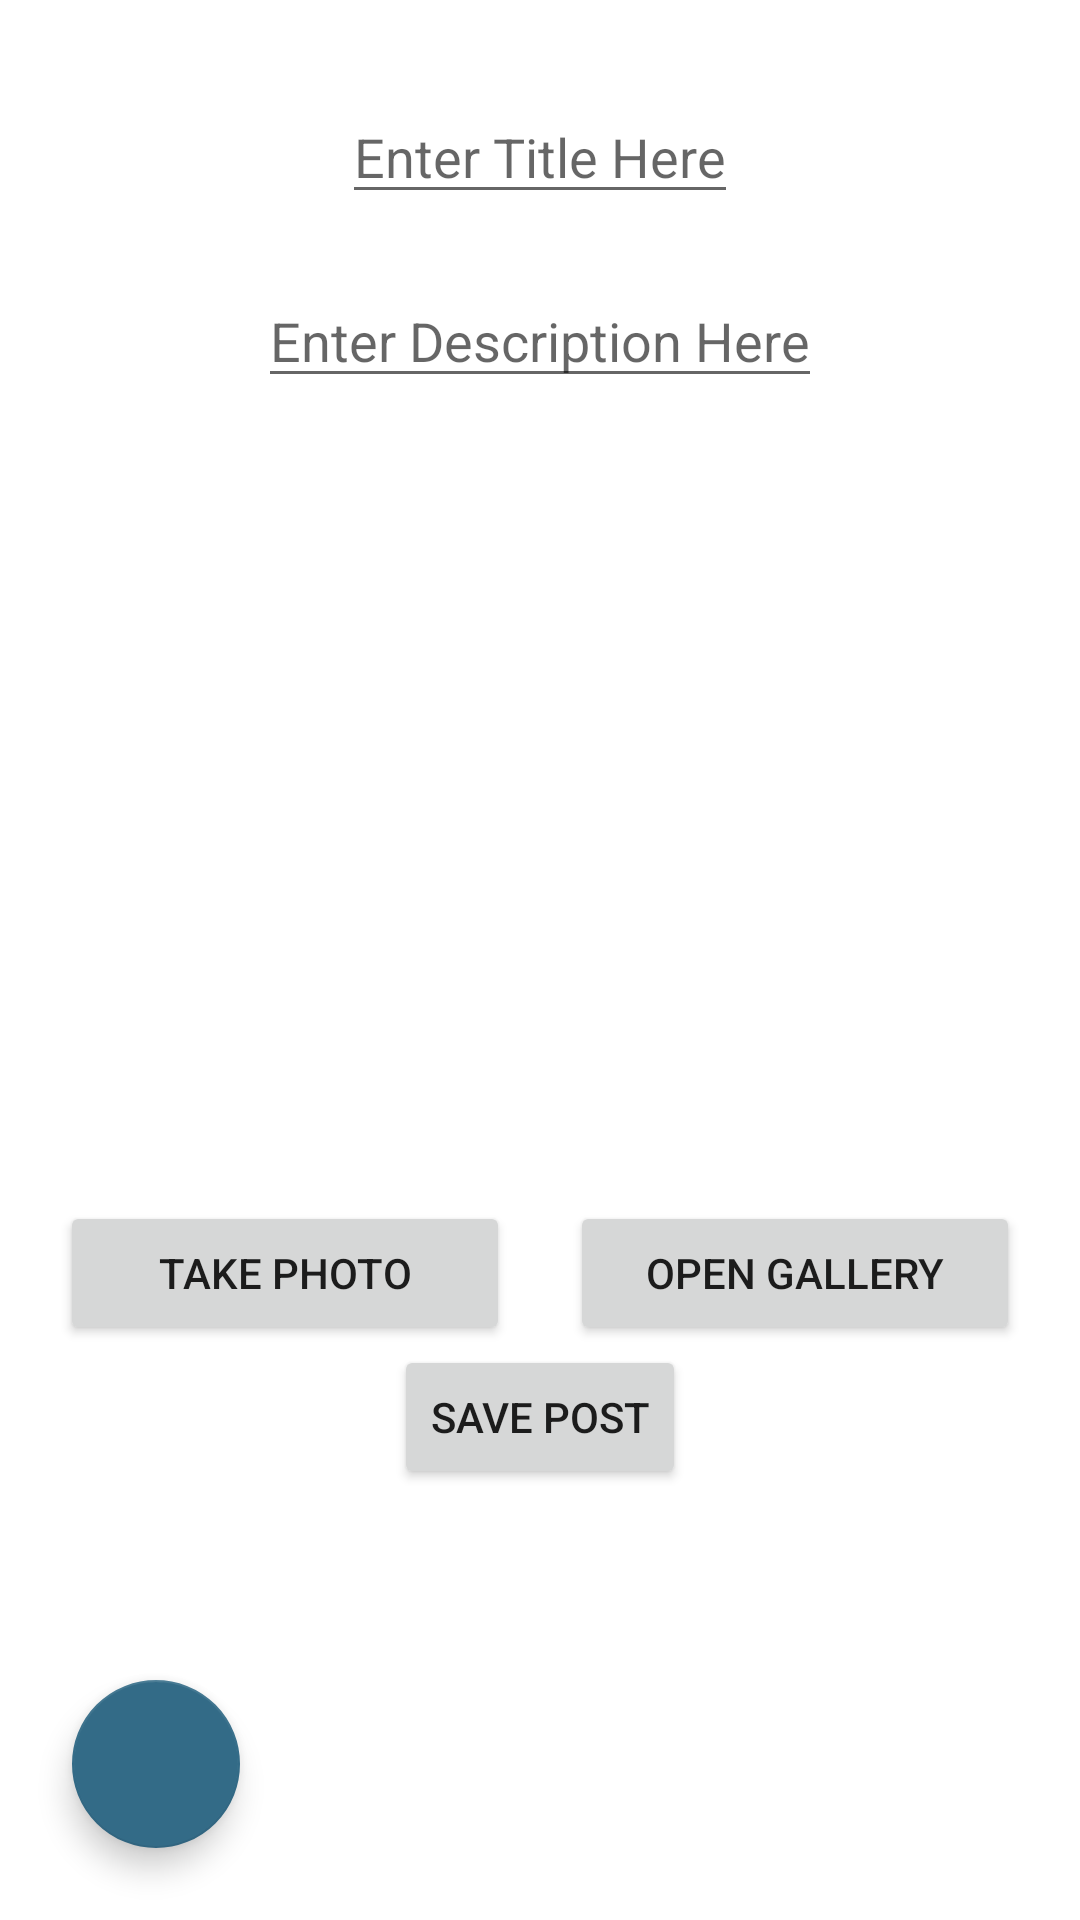

Produce the Android XML layout that renders to this screen, including the resource entries it uses.
<!-- AndroidManifest.xml: application theme Theme.Good2Go -->
<!-- res/layout/activity_new_post.xml -->
<?xml version="1.0" encoding="utf-8"?>
<androidx.constraintlayout.widget.ConstraintLayout
    xmlns:android="http://schemas.android.com/apk/res/android"
    xmlns:app="http://schemas.android.com/apk/res-auto"
    xmlns:tools="http://schemas.android.com/tools"
    android:layout_width="match_parent"
    android:layout_height="match_parent"
    tools:context=".NewPostActivity">

    <EditText
        android:id="@+id/editTextTitle"
        android:layout_width="wrap_content"
        android:layout_height="wrap_content"
        android:hint="@string/enter_title_here"
        android:layout_marginTop="30dp"
        android:maxLength="50"
        app:layout_constraintEnd_toEndOf="parent"
        app:layout_constraintStart_toStartOf="parent"
        app:layout_constraintTop_toTopOf="parent">
    </EditText>

    <EditText
        android:id="@+id/editTextDesc"
        android:layout_width="wrap_content"
        android:layout_height="wrap_content"
        android:hint="@string/enter_description_here"
        android:layout_marginStart="30dp"
        android:layout_marginEnd="30dp"
        android:layout_marginTop="20dp"
        android:maxLength="200"
        app:layout_constraintEnd_toEndOf="parent"
        app:layout_constraintStart_toStartOf="parent"
        app:layout_constraintTop_toBottomOf="@+id/editTextTitle">
    </EditText>

    <ImageView
        android:id="@+id/imageViewPreview"
        android:layout_width="wrap_content"
        android:layout_height="wrap_content"
        android:src="@drawable/outline_add_a_photo_24"
        app:layout_constraintTop_toBottomOf="@+id/editTextDesc"
        app:layout_constraintEnd_toEndOf="parent"
        app:layout_constraintStart_toStartOf="parent"
        app:layout_constraintBottom_toTopOf="@id/linearGroup">
    </ImageView>

    <LinearLayout
        android:id="@+id/linearGroup"
        android:layout_width="wrap_content"
        android:layout_height="wrap_content"
        app:layout_constraintTop_toBottomOf="@+id/imageViewPreview"
        app:layout_constraintEnd_toEndOf="parent"
        app:layout_constraintStart_toStartOf="parent"
        app:layout_constraintBottom_toBottomOf="parent"
        android:layout_marginBottom="10dp"
        android:orientation="vertical">

        <LinearLayout
            android:layout_width="wrap_content"
            android:layout_height="wrap_content"
            android:orientation="vertical">
            <LinearLayout
                android:layout_width="wrap_content"
                android:layout_height="wrap_content"
                android:orientation="horizontal">
                <Button
                    android:id="@+id/buttonTakePic"
                    android:layout_width="150dp"
                    android:layout_height="wrap_content"
                    android:text="@string/take_photo"
                    android:layout_gravity="center"
                    android:layout_marginEnd="20dp">
                </Button>

                <Button
                    android:id="@+id/buttonChooseFromGallery"
                    android:layout_width="150dp"
                    android:layout_height="wrap_content"
                    android:text="@string/open_gallery"
                    android:layout_gravity="center">
                </Button>
            </LinearLayout>

            <Button
                android:id="@+id/buttonSavePost"
                android:layout_width="wrap_content"
                android:layout_height="wrap_content"
                android:text="@string/save_post"
                android:layout_gravity="center">
            </Button>
        </LinearLayout>

    </LinearLayout>

    <com.google.android.material.floatingactionbutton.FloatingActionButton
        android:id="@+id/fabCancel"
        android:layout_width="wrap_content"
        android:layout_height="wrap_content"
        android:layout_gravity="end|bottom"
        android:layout_margin="24dp"
        android:src="@drawable/outline_arrow_back_24"
        app:layout_constraintBottom_toBottomOf="parent"
        app:layout_constraintStart_toStartOf="parent"
        android:contentDescription="@string/go_back">
    </com.google.android.material.floatingactionbutton.FloatingActionButton>

</androidx.constraintlayout.widget.ConstraintLayout>
<!-- resources referenced by this layout -->
<resources>
  <string name="enter_description_here">Enter Description Here</string>
  <string name="enter_title_here">Enter Title Here</string>
  <string name="go_back">Go back</string>
  <string name="open_gallery">OPEN GALLERY</string>
  <string name="save_post">SAVE POST</string>
  <string name="take_photo">TAKE PHOTO</string>
  <style name="Theme.Good2Go" parent="Theme.MaterialComponents.DayNight.DarkActionBar">
          
          <item name="colorPrimary">@color/teal_200</item>
          <item name="colorPrimaryVariant">@color/teal_700</item>
          <item name="colorOnPrimary">@color/white</item>
          
          <item name="colorSecondary">@color/stone</item>
          <item name="colorSecondaryVariant">@color/mist</item>
          <item name="colorOnSecondary">@color/black</item>
          
          <item name="android:statusBarColor" tools:targetApi="l">?attr/colorPrimaryVariant</item>
          
      </style>
  <color name="teal_200">#FF009688</color>
  <color name="teal_700">#FF00897B</color>
  <color name="white">#FFFFFFFF</color>
  <color name="stone">#FF336B87</color>
  <color name="mist">#FF90AFC5</color>
  <color name="black">#FF000000</color>
</resources>
